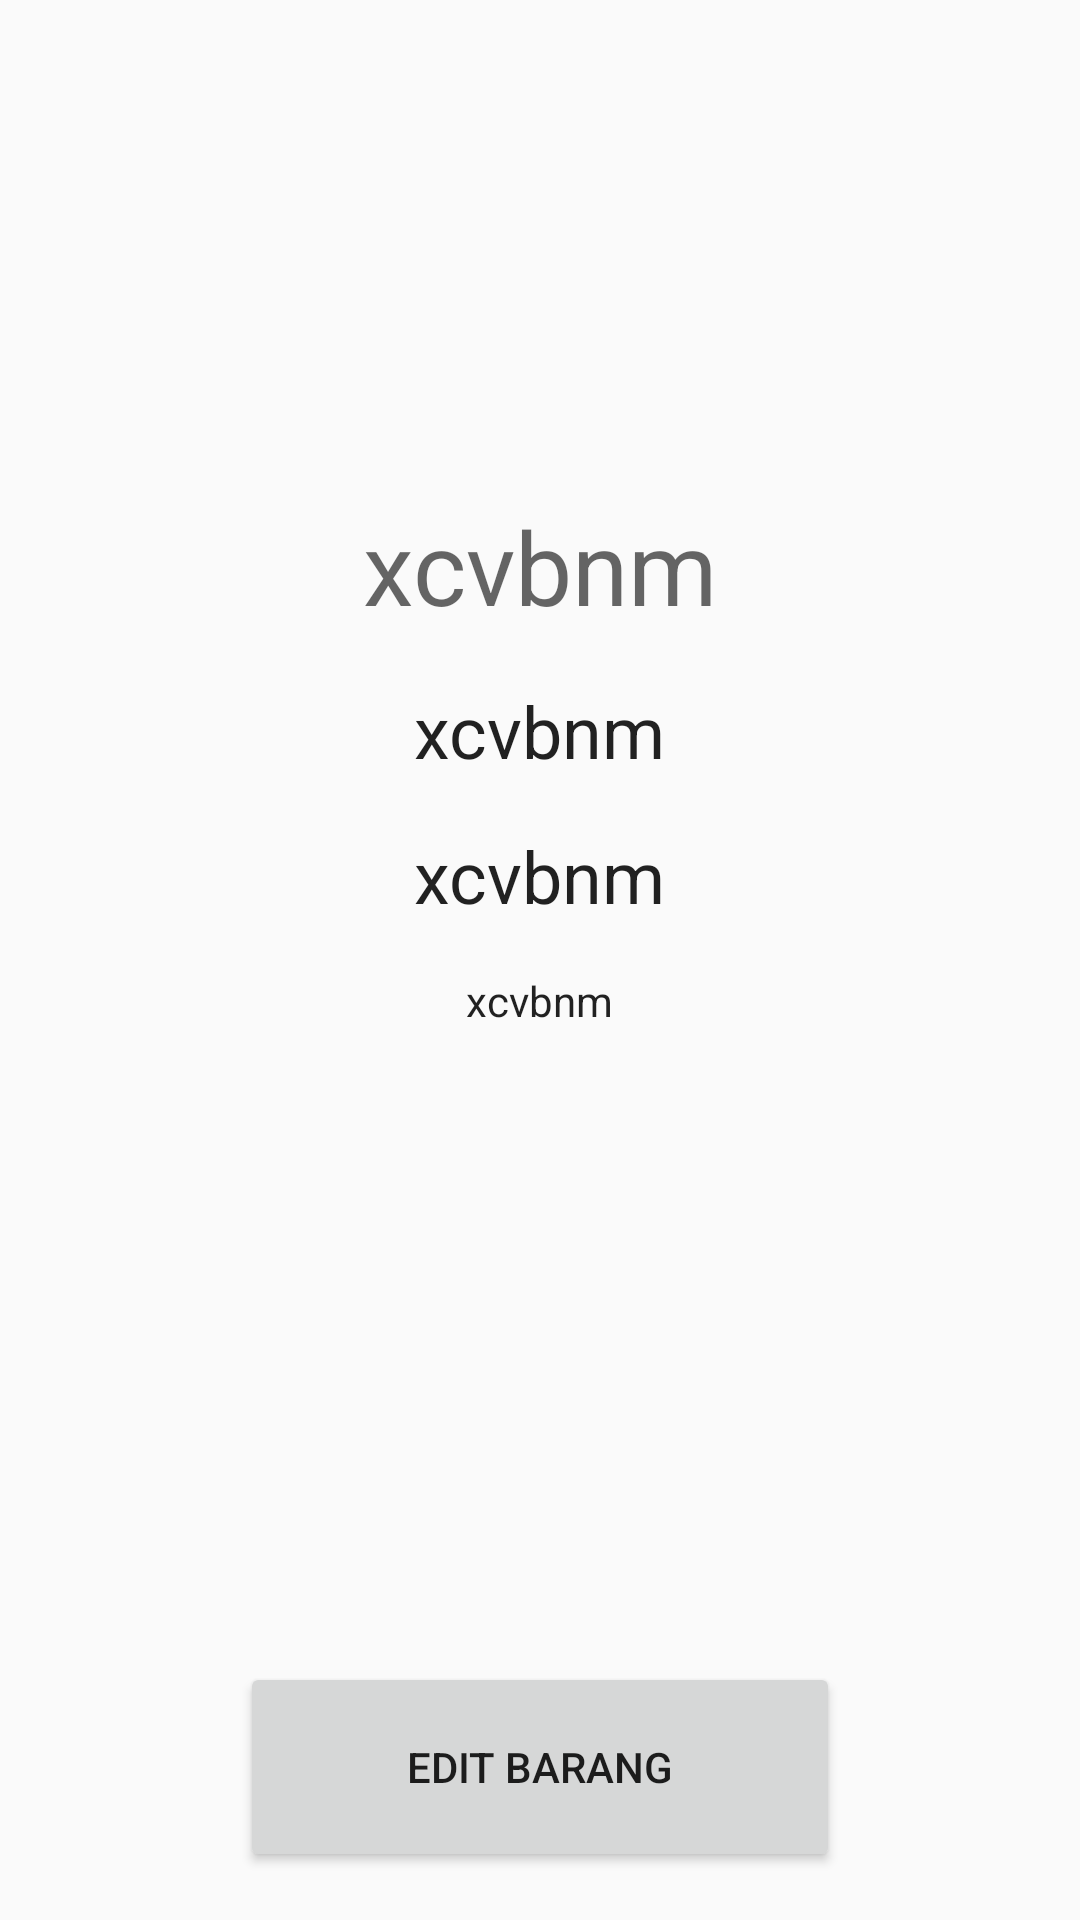

Layout XML and referenced resources for this Android screen:
<!-- AndroidManifest.xml: application theme AppTheme -->
<!-- res/layout/activity_detail_barang.xml -->
<?xml version="1.0" encoding="utf-8"?>
<RelativeLayout xmlns:android="http://schemas.android.com/apk/res/android"
    xmlns:app="http://schemas.android.com/apk/res-auto"
    xmlns:tools="http://schemas.android.com/tools"
    android:layout_width="match_parent"
    android:layout_height="match_parent"
    android:padding="16dp"
    tools:context="com.example.android.postest.DetailBarangActivity">

    <ImageView
        android:id="@+id/imageBarang"
        android:layout_width="match_parent"
        android:layout_height="150dp"
        android:adjustViewBounds="true"/>

    <LinearLayout
        android:id="@+id/layoutText"
        android:layout_below="@+id/imageBarang"
        android:layout_width="match_parent"
        android:layout_height="wrap_content"
        android:layout_alignParentBottom="true"
        android:orientation="vertical"
        android:visibility="visible">
        
        <TextView
            android:id="@+id/txtNamaBarang"
            android:layout_width="match_parent"
            android:layout_gravity="center_horizontal"
            android:gravity="center_horizontal"
            android:layout_height="wrap_content"
            android:text="xcvbnm"
            android:textAppearance="@style/TextAppearance.AppCompat.Display1"
            android:layout_marginBottom="16dp"/>

        <TextView
            android:id="@+id/txtHargaBarang"
            android:layout_width="wrap_content"
            android:layout_gravity="center_horizontal"
            android:layout_height="wrap_content"
            android:text="xcvbnm"
            android:textAppearance="@style/TextAppearance.AppCompat.Headline"
            android:layout_marginBottom="16dp"/>

        <TextView
            android:id="@+id/txtStock"
            android:layout_width="wrap_content"
            android:layout_gravity="center_horizontal"
            android:layout_height="wrap_content"
            android:text="xcvbnm"
            android:textAppearance="@style/TextAppearance.AppCompat.Headline"
            android:layout_marginBottom="16dp"/>

        <TextView
            android:id="@+id/txtDeskripsi"
            android:layout_width="wrap_content"
            android:layout_gravity="center_horizontal"
            android:layout_height="wrap_content"
            android:text="xcvbnm"
            android:layout_weight="9"
            android:textAppearance="@style/TextAppearance.AppCompat.Body1"
            android:layout_marginBottom="16dp"/>

        <Button
            android:id="@+id/btnEditBarang"
            android:layout_width="200dp"
            android:layout_height="wrap_content"
            android:layout_gravity="center_horizontal|bottom"
            android:layout_weight="1"
            android:text="Edit Barang"
            android:textAppearance="@style/TextAppearance.AppCompat.Button"/>

    </LinearLayout>

    <LinearLayout
        android:id="@+id/layoutEdit"
        android:layout_below="@+id/imageBarang"
        android:layout_width="match_parent"
        android:layout_height="wrap_content"
        android:layout_alignParentBottom="true"
        android:orientation="vertical"
        android:visibility="gone">

        <EditText
            android:id="@+id/editNamaBarang"
            android:layout_width="match_parent"
            android:layout_gravity="center_horizontal"
            android:gravity="center_horizontal"
            android:layout_height="wrap_content"
            android:text="xcvbnm"
            android:textAppearance="@style/TextAppearance.AppCompat.Display1"
            android:layout_marginBottom="16dp"/>

        <EditText
            android:id="@+id/editHargaBarang"
            android:layout_width="wrap_content"
            android:layout_gravity="center_horizontal"
            android:layout_height="wrap_content"
            android:text="xcvbnm"
            android:textAppearance="@style/TextAppearance.AppCompat.Headline"
            android:layout_marginBottom="16dp"/>

        <EditText
            android:id="@+id/editStock"
            android:layout_width="wrap_content"
            android:layout_gravity="center_horizontal"
            android:layout_height="wrap_content"
            android:text="xcvbnm"
            android:textAppearance="@style/TextAppearance.AppCompat.Headline"
            android:layout_marginBottom="16dp"/>

        <EditText
            android:id="@+id/editDeskripsi"
            android:layout_width="wrap_content"
            android:layout_gravity="center_horizontal"
            android:layout_height="wrap_content"
            android:text="xcvbnm"
            android:layout_weight="9"
            android:textAppearance="@style/TextAppearance.AppCompat.Body1"
            android:layout_marginBottom="16dp"/>

        <LinearLayout
            android:layout_width="match_parent"
            android:layout_height="wrap_content"
            android:orientation="horizontal">

        <Button
            android:id="@+id/btnUpdateBarang"
            android:layout_width="match_parent"
            android:layout_height="wrap_content"
            android:layout_gravity="center_horizontal|bottom"
            android:layout_weight="1"
            android:text="Edit Barang"
            android:layout_marginHorizontal="16dp"
            android:textAppearance="@style/TextAppearance.AppCompat.Button"/>
        <Button
            android:id="@+id/btnCancelEdit"
            android:layout_width="match_parent"
            android:layout_height="wrap_content"
            android:layout_gravity="center_horizontal|bottom"
            android:layout_weight="1"
            android:layout_marginHorizontal="16dp"
            android:text="Edit Barang"
            android:textAppearance="@style/TextAppearance.AppCompat.Button"/>
        </LinearLayout>

    </LinearLayout>

</RelativeLayout>
<!-- resources referenced by this layout -->
<resources>
  <style name="AppTheme" parent="Theme.AppCompat.Light.DarkActionBar">
          
          <item name="colorPrimary">@color/colorPrimary</item>
          <item name="colorPrimaryDark">@color/colorPrimaryDark</item>
          <item name="colorAccent">@color/colorAccent</item>
  
      </style>
  <color name="colorPrimary">#2E7D32</color>
  <color name="colorPrimaryDark">#1B5E20</color>
  <color name="colorAccent">#FF4081</color>
</resources>
